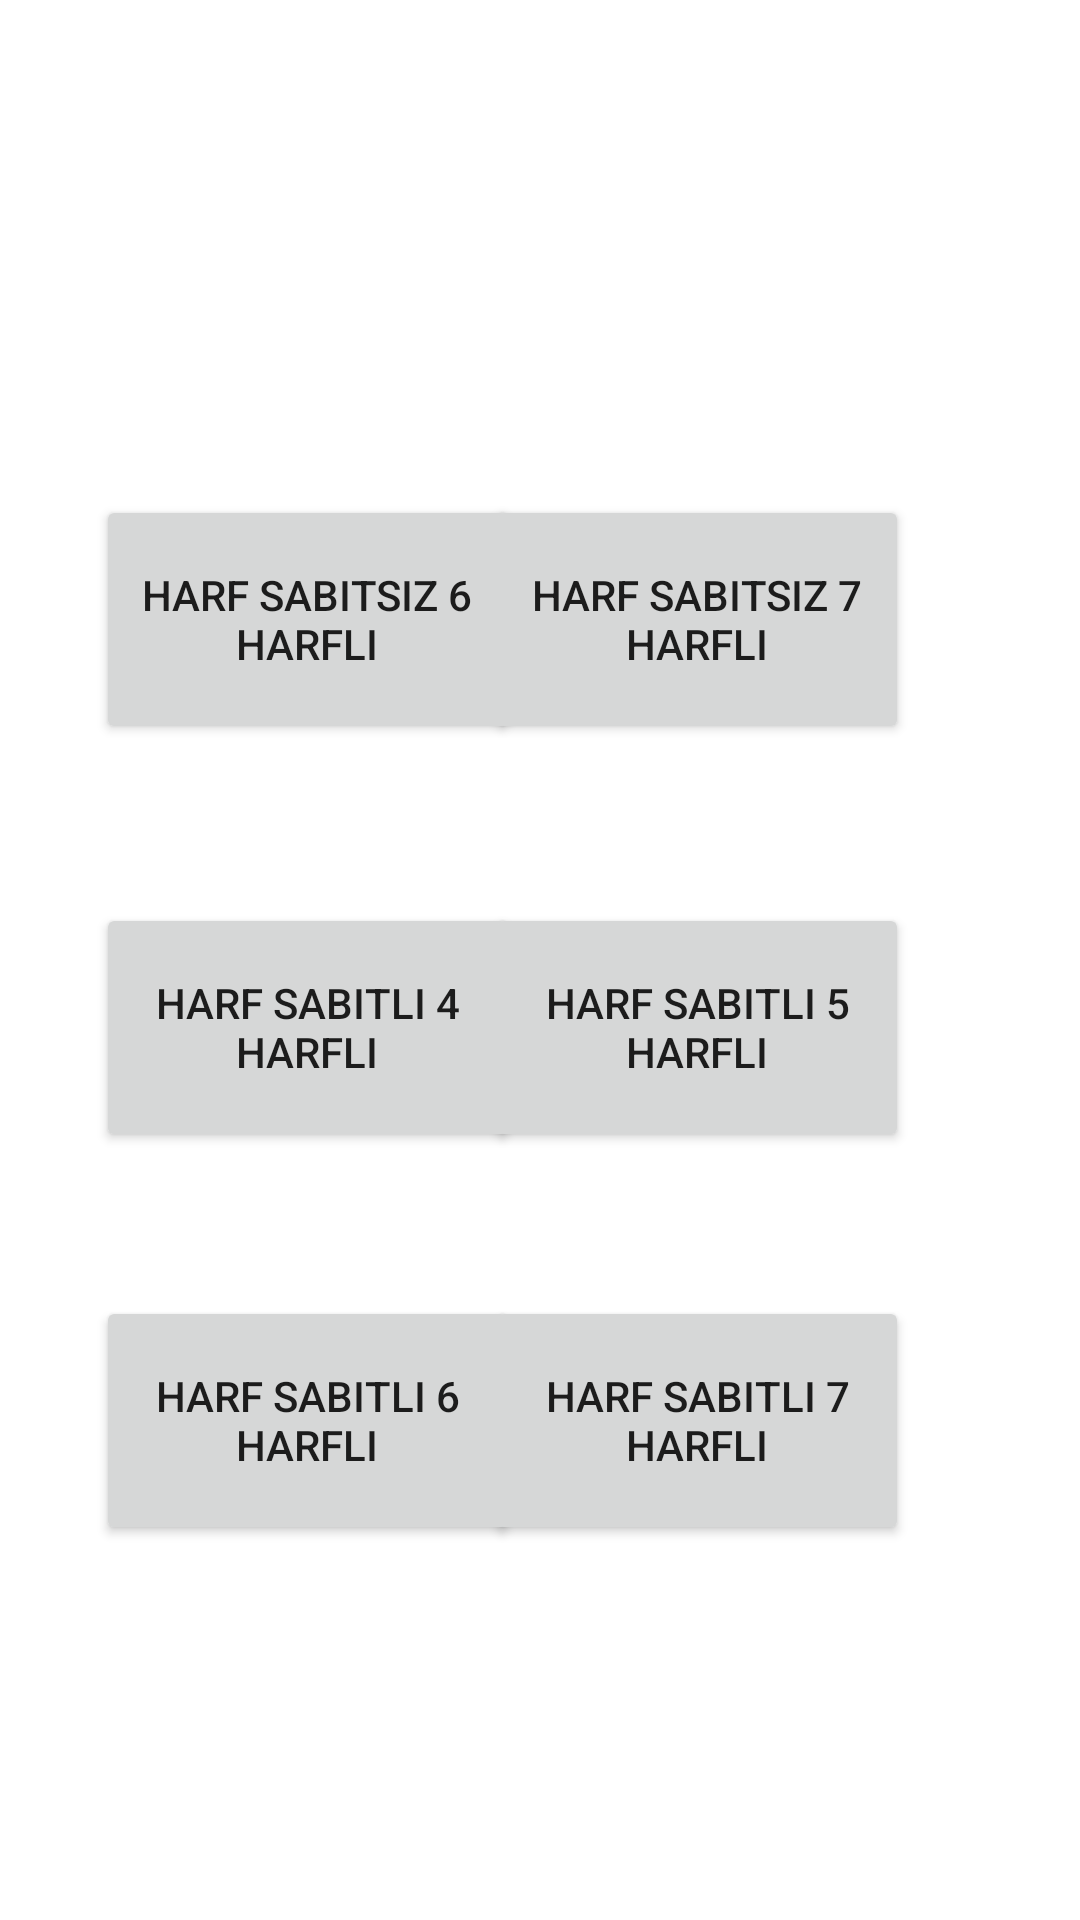

Write the Android layout XML for this screen, with the resource values it uses.
<!-- AndroidManifest.xml: application theme Theme.KelimeTahminOyunu -->
<!-- res/layout/activity_oyun_odalari.xml -->
<?xml version="1.0" encoding="utf-8"?>
<androidx.constraintlayout.widget.ConstraintLayout xmlns:android="http://schemas.android.com/apk/res/android"
    xmlns:app="http://schemas.android.com/apk/res-auto"
    xmlns:tools="http://schemas.android.com/tools"
    android:id="@+id/main"
    android:layout_width="match_parent"
    android:layout_height="match_parent"
    tools:context=".OyunOdalari">

    <Button
        android:id="@+id/button"
        android:layout_width="141dp"
        android:layout_height="83dp"
        android:layout_marginStart="32dp"
        android:layout_marginTop="111dp"
        android:layout_marginBottom="62dp"
        android:text="Harf Sabitsiz 4 Harfli"
        app:layout_constraintBottom_toTopOf="@+id/button3"
        app:layout_constraintStart_toStartOf="parent"
        app:layout_constraintTop_toTopOf="parent" />

    <Button
        android:id="@+id/button2"
        android:layout_width="141dp"
        android:layout_height="83dp"
        android:layout_marginTop="111dp"
        android:layout_marginEnd="57dp"
        android:layout_marginBottom="62dp"
        android:text="Harf Sabitsiz 5 Harfli"
        app:layout_constraintBottom_toTopOf="@+id/button4"
        app:layout_constraintEnd_toEndOf="parent"
        app:layout_constraintTop_toTopOf="parent" />

    <Button
        android:id="@+id/button3"
        android:layout_width="141dp"
        android:layout_height="83dp"
        android:layout_marginStart="32dp"
        android:layout_marginBottom="53dp"
        android:text="Harf Sabitsiz 6 Harfli"
        app:layout_constraintBottom_toTopOf="@+id/button5"
        app:layout_constraintStart_toStartOf="parent" />

    <Button
        android:id="@+id/button4"
        android:layout_width="141dp"
        android:layout_height="83dp"
        android:layout_marginEnd="57dp"
        android:layout_marginBottom="53dp"
        android:text="Harf Sabitsiz 7 Harfli"
        app:layout_constraintBottom_toTopOf="@+id/button6"
        app:layout_constraintEnd_toEndOf="parent" />

    <Button
        android:id="@+id/button5"
        android:layout_width="141dp"
        android:layout_height="83dp"
        android:layout_marginStart="32dp"
        android:layout_marginBottom="48dp"
        android:text="Harf Sabitli 4 Harfli"
        app:layout_constraintBottom_toTopOf="@+id/button7"
        app:layout_constraintStart_toStartOf="parent" />

    <Button
        android:id="@+id/button6"
        android:layout_width="141dp"
        android:layout_height="83dp"
        android:layout_marginEnd="57dp"
        android:layout_marginBottom="48dp"
        android:text="Harf Sabitli 5 Harfli"
        app:layout_constraintBottom_toTopOf="@+id/button8"
        app:layout_constraintEnd_toEndOf="parent" />

    <Button
        android:id="@+id/button7"
        android:layout_width="141dp"
        android:layout_height="83dp"
        android:layout_marginStart="32dp"
        android:layout_marginBottom="125dp"
        android:text="Harf Sabitli 6 Harfli"
        app:layout_constraintBottom_toBottomOf="parent"
        app:layout_constraintStart_toStartOf="parent" />

    <Button
        android:id="@+id/button8"
        android:layout_width="141dp"
        android:layout_height="83dp"
        android:layout_marginEnd="57dp"
        android:layout_marginBottom="125dp"
        android:text="Harf Sabitli 7 Harfli"
        app:layout_constraintBottom_toBottomOf="parent"
        app:layout_constraintEnd_toEndOf="parent" />
</androidx.constraintlayout.widget.ConstraintLayout>
<!-- resources referenced by this layout -->
<resources>
  <style name="Theme.KelimeTahminOyunu" parent="Theme.MaterialComponents.DayNight.DarkActionBar">
          
          <item name="colorPrimary">@color/purple_500</item>
          <item name="colorPrimaryVariant">@color/purple_700</item>
          <item name="colorOnPrimary">@color/white</item>
          
          <item name="colorSecondary">@color/teal_200</item>
          <item name="colorSecondaryVariant">@color/teal_700</item>
          <item name="colorOnSecondary">@color/black</item>
          
          <item name="android:statusBarColor">?attr/colorPrimaryVariant</item>
          
      </style>
  <!-- not gathered from this repository: default colours our renderer supplied (Android Studio template values) -->
  <color name="purple_500">#FF6200EE</color>
  <color name="purple_700">#FF3700B3</color>
  <color name="teal_200">#FF03DAC5</color>
  <color name="teal_700">#FF018786</color>
  <color name="black">#FF000000</color>
  <color name="white">#FFFFFFFF</color>
</resources>
